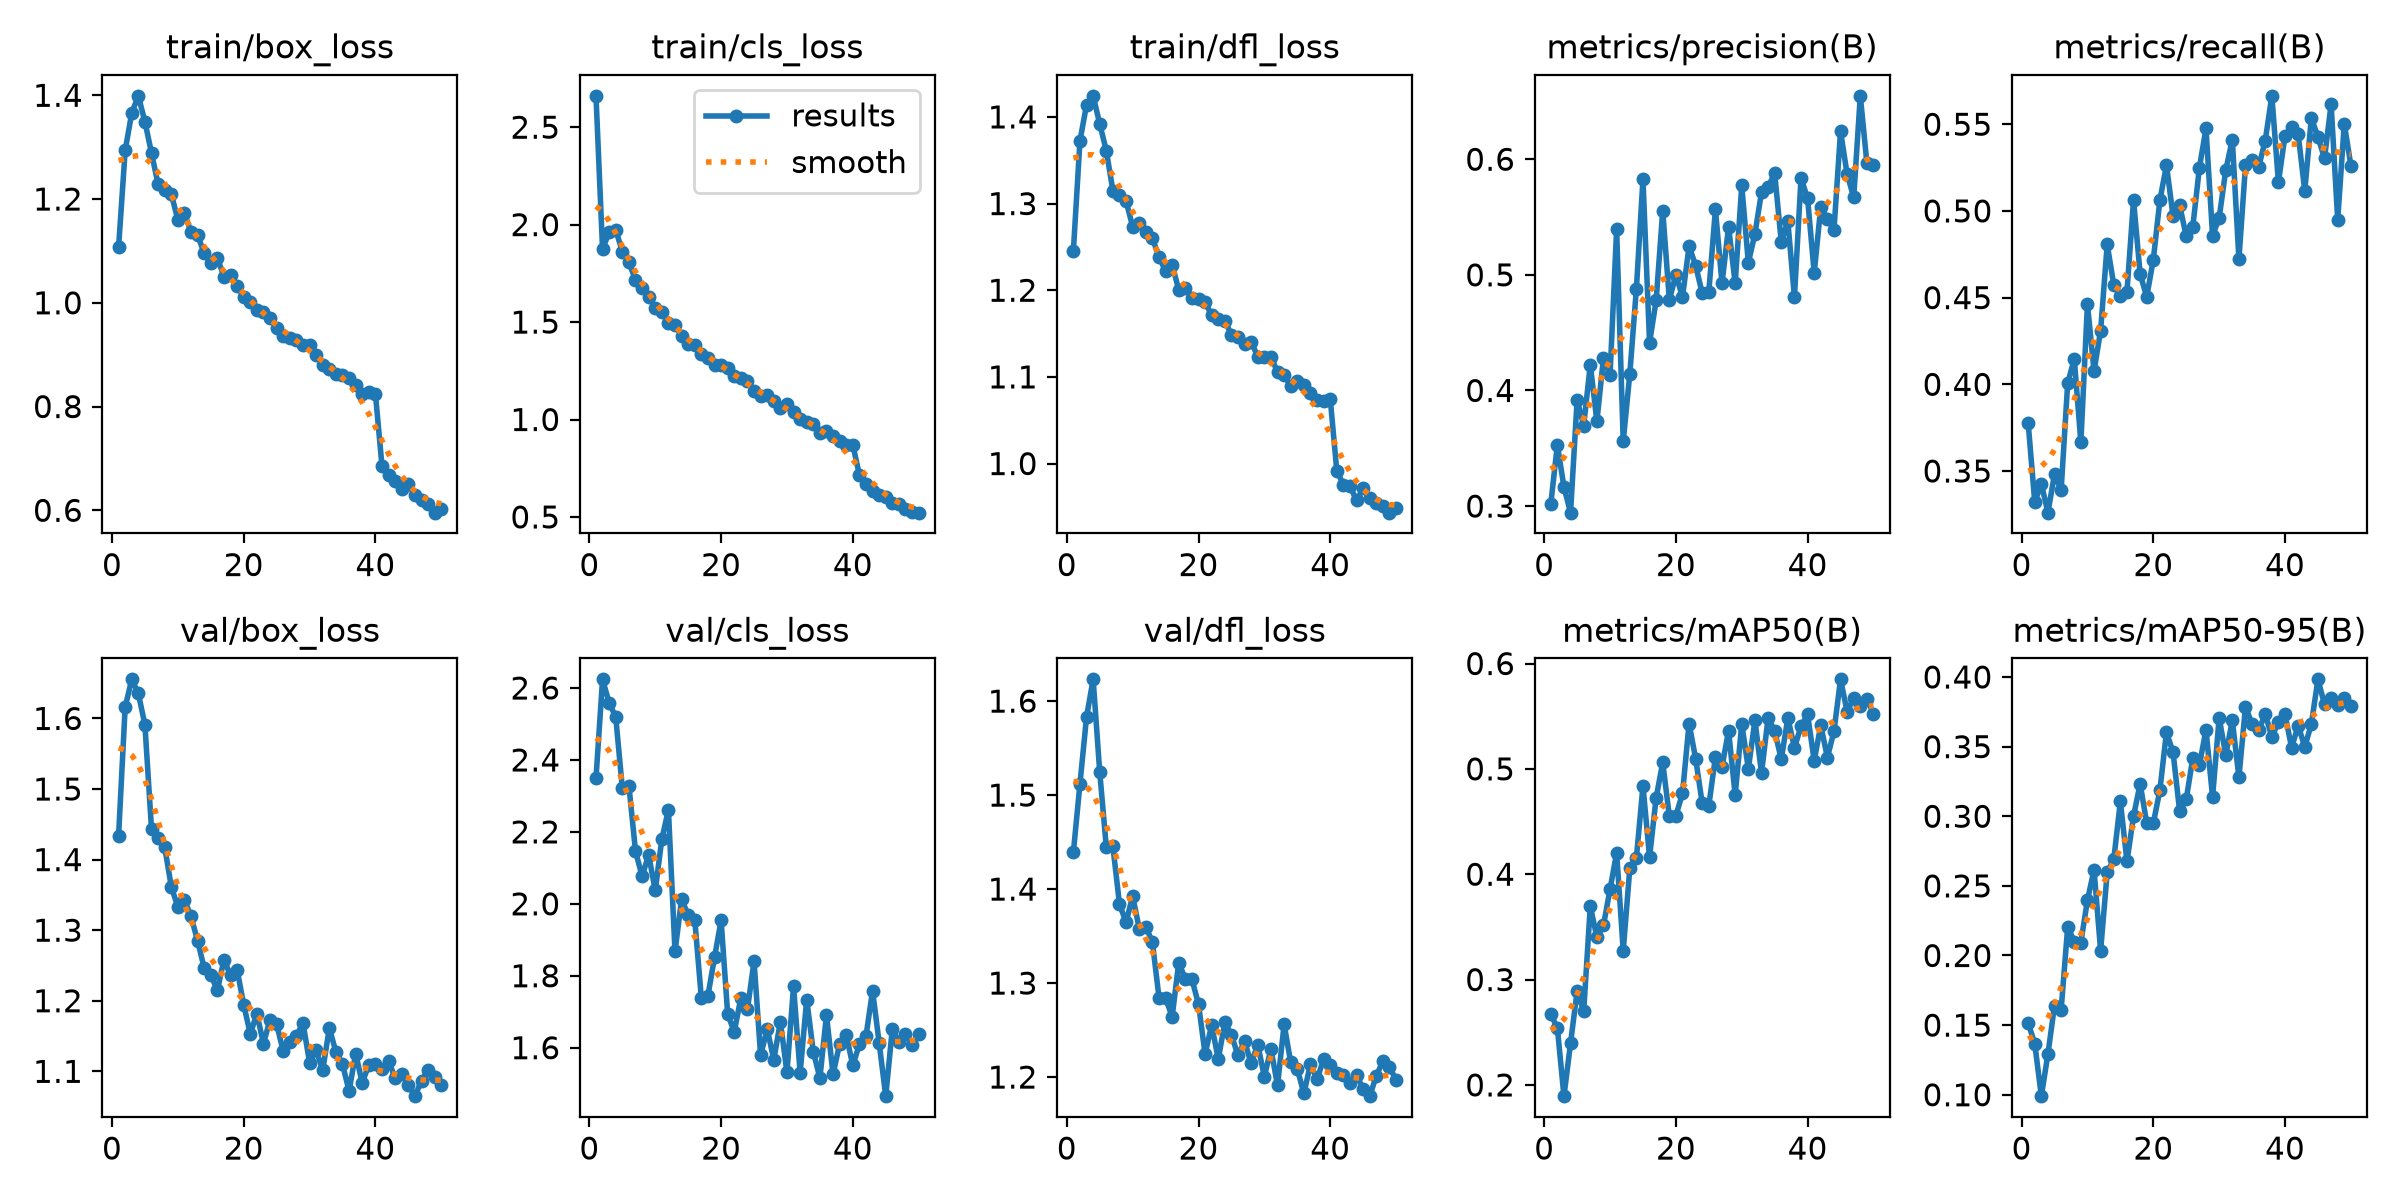

Data behind this chart, as committed beside it:
epoch, time, train/box_loss, train/cls_loss, train/dfl_loss, metrics/precision(B), metrics/recall(B), metrics/mAP50(B), metrics/mAP50-95(B), val/box_loss, val/cls_loss, val/dfl_loss, lr/pg0, lr/pg1, lr/pg2
1, 55.59, 1.107, 2.661, 1.245, 0.3018, 0.3776, 0.2671, 0.1515, 1.434, 2.349, 1.439, 0.0005515, 0.0005515, 0.0005515
2, 78.83, 1.294, 1.874, 1.372, 0.353, 0.332, 0.254, 0.1366, 1.616, 2.624, 1.512, 0.001085, 0.001085, 0.001085
3, 101.5, 1.366, 1.962, 1.414, 0.3165, 0.3427, 0.1893, 0.09899, 1.655, 2.559, 1.583, 0.001597, 0.001597, 0.001597
4, 124.9, 1.399, 1.973, 1.424, 0.2943, 0.326, 0.2396, 0.1293, 1.635, 2.519, 1.623, 0.001568, 0.001568, 0.001568
5, 151.4, 1.349, 1.862, 1.392, 0.3917, 0.3483, 0.2889, 0.1641, 1.591, 2.321, 1.525, 0.001535, 0.001535, 0.001535
6, 175.4, 1.289, 1.806, 1.361, 0.3696, 0.3388, 0.27, 0.1608, 1.443, 2.328, 1.444, 0.001502, 0.001502, 0.001502
7, 199.8, 1.229, 1.717, 1.315, 0.4224, 0.4006, 0.3697, 0.2205, 1.431, 2.147, 1.445, 0.001469, 0.001469, 0.001469
8, 223.9, 1.217, 1.674, 1.31, 0.3732, 0.4147, 0.3402, 0.21, 1.418, 2.076, 1.384, 0.001436, 0.001436, 0.001436
9, 248.7, 1.21, 1.631, 1.303, 0.4282, 0.3665, 0.3514, 0.2093, 1.362, 2.136, 1.365, 0.001403, 0.001403, 0.001403
10, 272.7, 1.16, 1.571, 1.273, 0.4133, 0.4463, 0.3858, 0.2397, 1.333, 2.037, 1.392, 0.00137, 0.00137, 0.00137
11, 297, 1.174, 1.552, 1.277, 0.5393, 0.4077, 0.4203, 0.2615, 1.343, 2.18, 1.358, 0.001337, 0.001337, 0.001337
12, 324.3, 1.136, 1.497, 1.267, 0.356, 0.4309, 0.3275, 0.2034, 1.32, 2.261, 1.36, 0.001304, 0.001304, 0.001304
13, 354.9, 1.13, 1.487, 1.26, 0.4143, 0.4808, 0.4054, 0.2596, 1.285, 1.867, 1.344, 0.001271, 0.001271, 0.001271
14, 383.1, 1.096, 1.429, 1.239, 0.4881, 0.4573, 0.4156, 0.2691, 1.246, 2.013, 1.285, 0.001238, 0.001238, 0.001238
15, 406.7, 1.077, 1.388, 1.222, 0.5827, 0.451, 0.4836, 0.3106, 1.237, 1.969, 1.284, 0.001205, 0.001205, 0.001205
16, 430.7, 1.086, 1.383, 1.229, 0.4413, 0.4533, 0.4162, 0.2675, 1.215, 1.956, 1.264, 0.001172, 0.001172, 0.001172
17, 454.3, 1.051, 1.338, 1.2, 0.4778, 0.5062, 0.4725, 0.3001, 1.258, 1.738, 1.322, 0.001139, 0.001139, 0.001139
18, 478, 1.054, 1.318, 1.202, 0.5556, 0.4636, 0.5061, 0.3233, 1.236, 1.744, 1.304, 0.001106, 0.001106, 0.001106
19, 502, 1.033, 1.281, 1.192, 0.4783, 0.4505, 0.4552, 0.2952, 1.244, 1.851, 1.304, 0.001073, 0.001073, 0.001073
20, 525.7, 1.012, 1.277, 1.189, 0.5001, 0.4719, 0.4556, 0.2949, 1.194, 1.954, 1.278, 0.00104, 0.00104, 0.00104
21, 549.4, 1.002, 1.266, 1.186, 0.4808, 0.5061, 0.4767, 0.3187, 1.153, 1.692, 1.224, 0.001007, 0.001007, 0.001007
22, 576.7, 0.9862, 1.222, 1.171, 0.5247, 0.5264, 0.5431, 0.3604, 1.182, 1.644, 1.255, 0.0009739, 0.0009739, 0.0009739
23, 603, 0.9817, 1.213, 1.167, 0.5081, 0.4971, 0.5096, 0.3458, 1.139, 1.739, 1.219, 0.0009409, 0.0009409, 0.0009409
24, 631.8, 0.9706, 1.197, 1.165, 0.4839, 0.5033, 0.4671, 0.3036, 1.173, 1.707, 1.258, 0.0009078, 0.0009078, 0.0009078
25, 659.5, 0.9517, 1.146, 1.149, 0.4854, 0.4853, 0.4651, 0.3121, 1.167, 1.841, 1.245, 0.0008748, 0.0008748, 0.0008748
26, 683.3, 0.9362, 1.122, 1.146, 0.5565, 0.4909, 0.5113, 0.3419, 1.128, 1.579, 1.223, 0.0008418, 0.0008418, 0.0008418
27, 707, 0.9329, 1.124, 1.138, 0.4926, 0.5249, 0.5021, 0.3366, 1.142, 1.652, 1.238, 0.0008088, 0.0008088, 0.0008088
28, 730.9, 0.9285, 1.095, 1.14, 0.5416, 0.5476, 0.5362, 0.3622, 1.15, 1.567, 1.214, 0.0007758, 0.0007758, 0.0007758
29, 754.7, 0.9193, 1.057, 1.123, 0.4926, 0.4857, 0.4749, 0.3139, 1.169, 1.672, 1.235, 0.0007428, 0.0007428, 0.0007428
30, 778.4, 0.9179, 1.077, 1.123, 0.5773, 0.496, 0.5427, 0.3707, 1.112, 1.531, 1.2, 0.0007098, 0.0007098, 0.0007098
31, 802.3, 0.9002, 1.04, 1.123, 0.5104, 0.5235, 0.5001, 0.344, 1.13, 1.771, 1.23, 0.0006768, 0.0006768, 0.0006768
32, 826, 0.8803, 1.002, 1.105, 0.5354, 0.5412, 0.546, 0.3688, 1.102, 1.53, 1.191, 0.0006438, 0.0006438, 0.0006438
33, 849.7, 0.8724, 0.9888, 1.102, 0.5715, 0.4722, 0.496, 0.328, 1.161, 1.734, 1.256, 0.0006108, 0.0006108, 0.0006108
34, 875.4, 0.8631, 0.9766, 1.089, 0.5762, 0.5262, 0.5484, 0.3787, 1.128, 1.589, 1.216, 0.0005778, 0.0005778, 0.0005778
35, 902.4, 0.8618, 0.9323, 1.096, 0.5877, 0.5292, 0.5359, 0.3663, 1.11, 1.516, 1.209, 0.0005448, 0.0005448, 0.0005448
36, 930.5, 0.8549, 0.9425, 1.091, 0.5286, 0.5253, 0.5093, 0.3617, 1.072, 1.691, 1.183, 0.0005118, 0.0005118, 0.0005118
37, 958, 0.8421, 0.9174, 1.081, 0.5462, 0.5406, 0.5483, 0.3736, 1.125, 1.526, 1.214, 0.0004788, 0.0004788, 0.0004788
38, 985.7, 0.8238, 0.8904, 1.074, 0.4806, 0.5664, 0.5201, 0.3568, 1.084, 1.611, 1.198, 0.0004458, 0.0004458, 0.0004458
39, 1013, 0.8287, 0.8675, 1.072, 0.5837, 0.5165, 0.5404, 0.3679, 1.109, 1.635, 1.219, 0.0004127, 0.0004127, 0.0004127
40, 1041, 0.8246, 0.8699, 1.075, 0.5661, 0.5434, 0.5516, 0.3731, 1.11, 1.551, 1.212, 0.0003797, 0.0003797, 0.0003797
41, 1075, 0.6851, 0.7164, 0.9916, 0.5016, 0.5484, 0.5077, 0.3493, 1.103, 1.609, 1.204, 0.0003467, 0.0003467, 0.0003467
42, 1102, 0.6681, 0.6707, 0.9758, 0.5589, 0.5442, 0.5414, 0.365, 1.114, 1.632, 1.202, 0.0003137, 0.0003137, 0.0003137
43, 1129, 0.6561, 0.6314, 0.9739, 0.5484, 0.5115, 0.5108, 0.3498, 1.091, 1.758, 1.194, 0.0002807, 0.0002807, 0.0002807
44, 1153, 0.6405, 0.6144, 0.9574, 0.5384, 0.5536, 0.5356, 0.3662, 1.096, 1.613, 1.202, 0.0002477, 0.0002477, 0.0002477
45, 1177, 0.6506, 0.6006, 0.9714, 0.6242, 0.5426, 0.585, 0.3983, 1.081, 1.465, 1.187, 0.0002147, 0.0002147, 0.0002147
46, 1200, 0.63, 0.5706, 0.96, 0.5871, 0.5303, 0.5543, 0.3802, 1.065, 1.653, 1.18, 0.0001817, 0.0001817, 0.0001817
47, 1224, 0.6205, 0.5671, 0.9544, 0.5671, 0.5616, 0.5673, 0.3853, 1.087, 1.615, 1.201, 0.0001487, 0.0001487, 0.0001487
48, 1247, 0.6126, 0.5416, 0.9513, 0.6548, 0.4948, 0.5601, 0.3798, 1.102, 1.638, 1.217, 0.0001157, 0.0001157, 0.0001157
49, 1271, 0.5955, 0.5262, 0.9434, 0.5967, 0.5503, 0.5667, 0.3853, 1.092, 1.609, 1.211, 8.26832e-05, 8.26832e-05, 8.26832e-05
50, 1297, 0.6031, 0.5221, 0.9485, 0.5952, 0.5262, 0.5523, 0.3788, 1.081, 1.638, 1.197, 4.96766e-05, 4.96766e-05, 4.96766e-05
